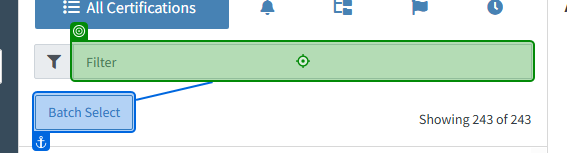
Task: Robotic Enterprise Framework
Workflow: ReassignCerts

Step 1: type [str_Reviewer]

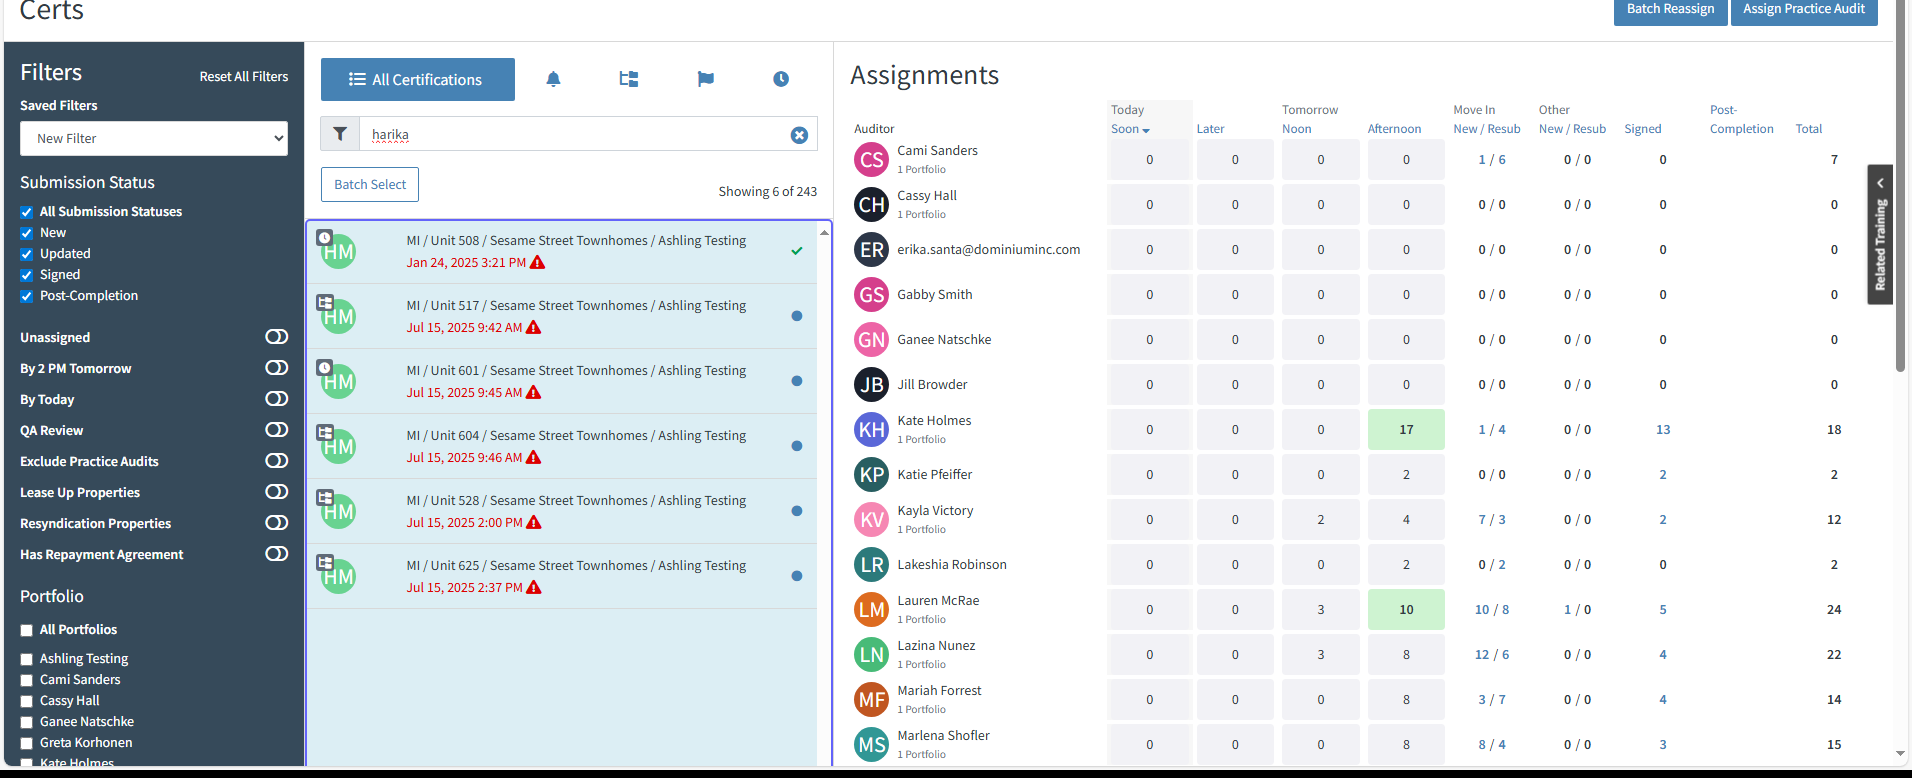
Step 2: get-text

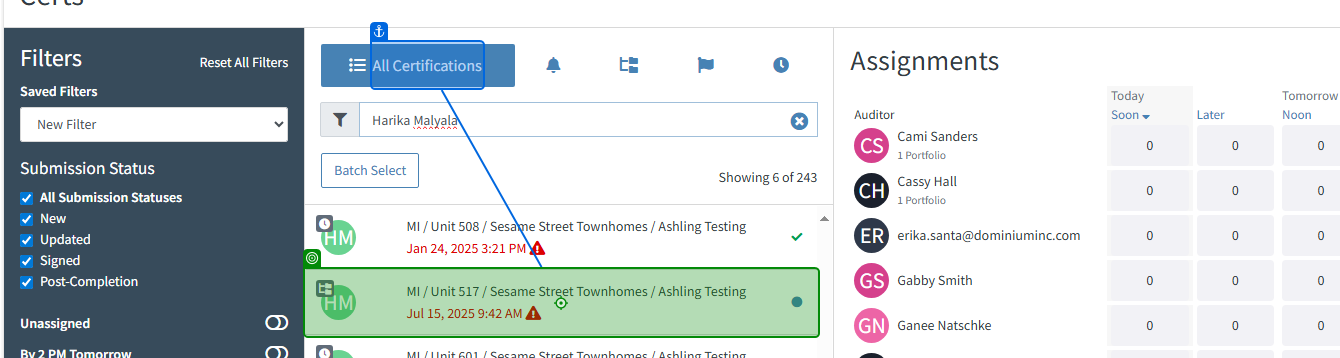
Step 3: click

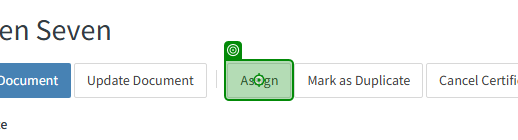
Step 4: click

Step 5: click on 'AuditorOption' (no picture)

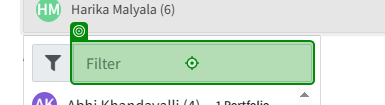
Step 6: type [str_ManagerName]

Step 7: check 'Click ManagerName' (no picture)

Step 8: click (no picture)

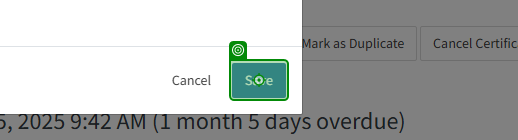
Step 9: click on 'Save'